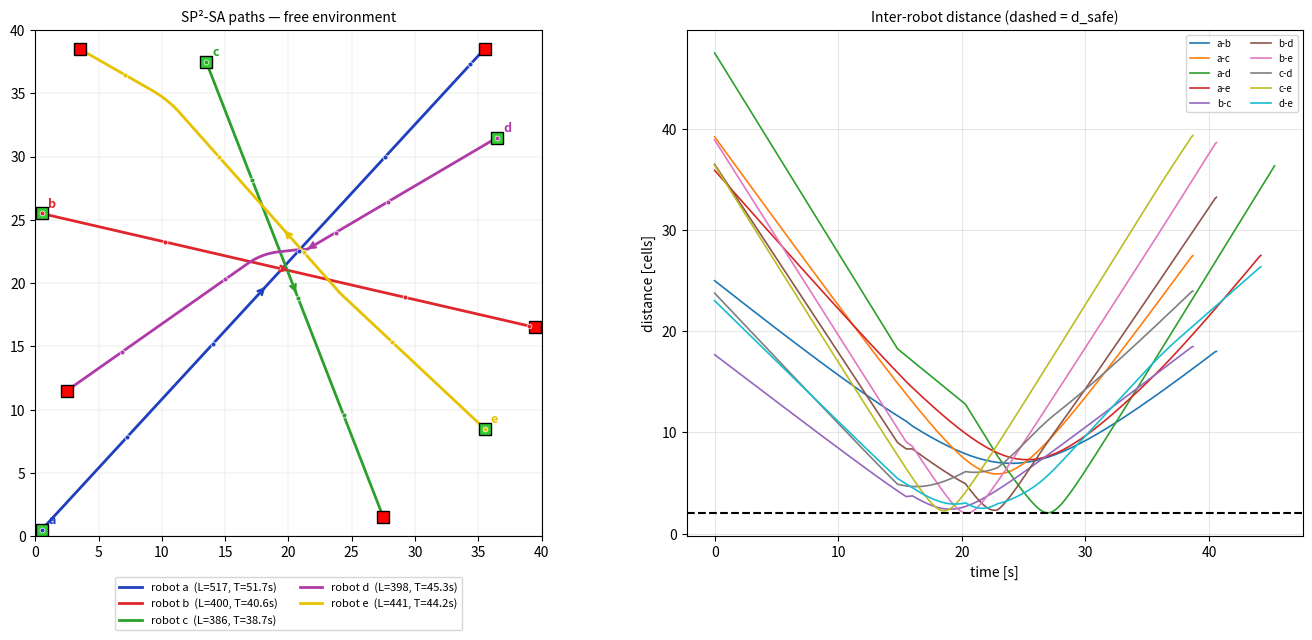
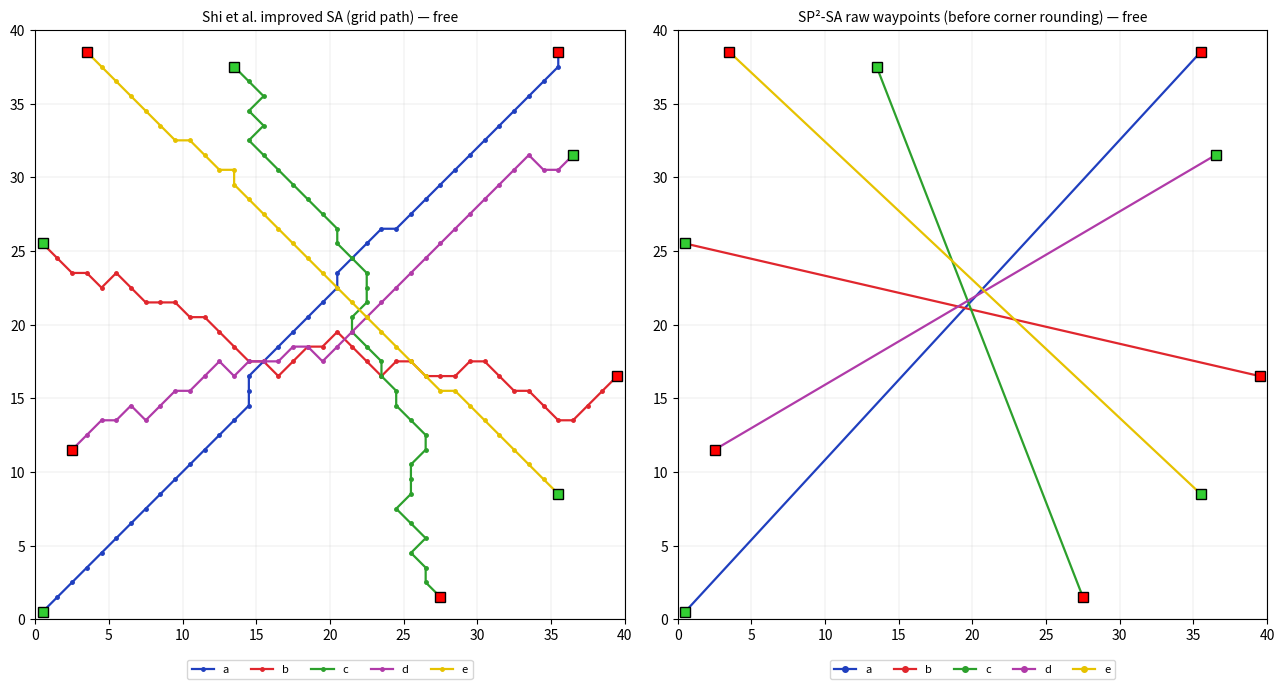
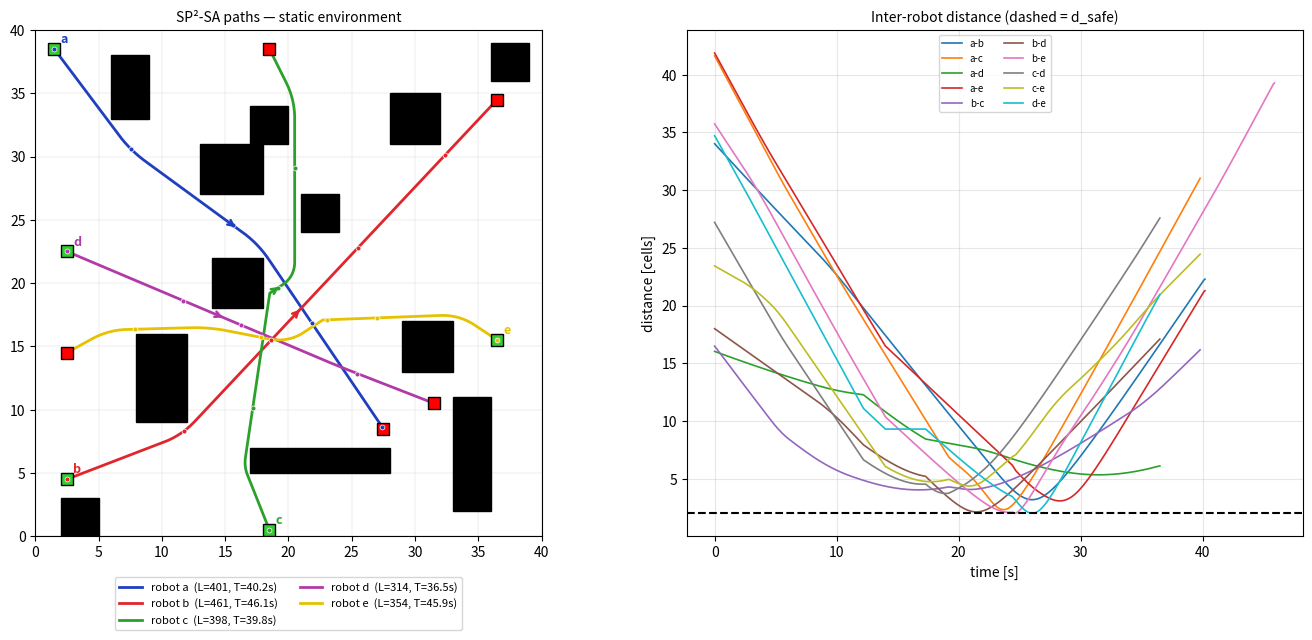
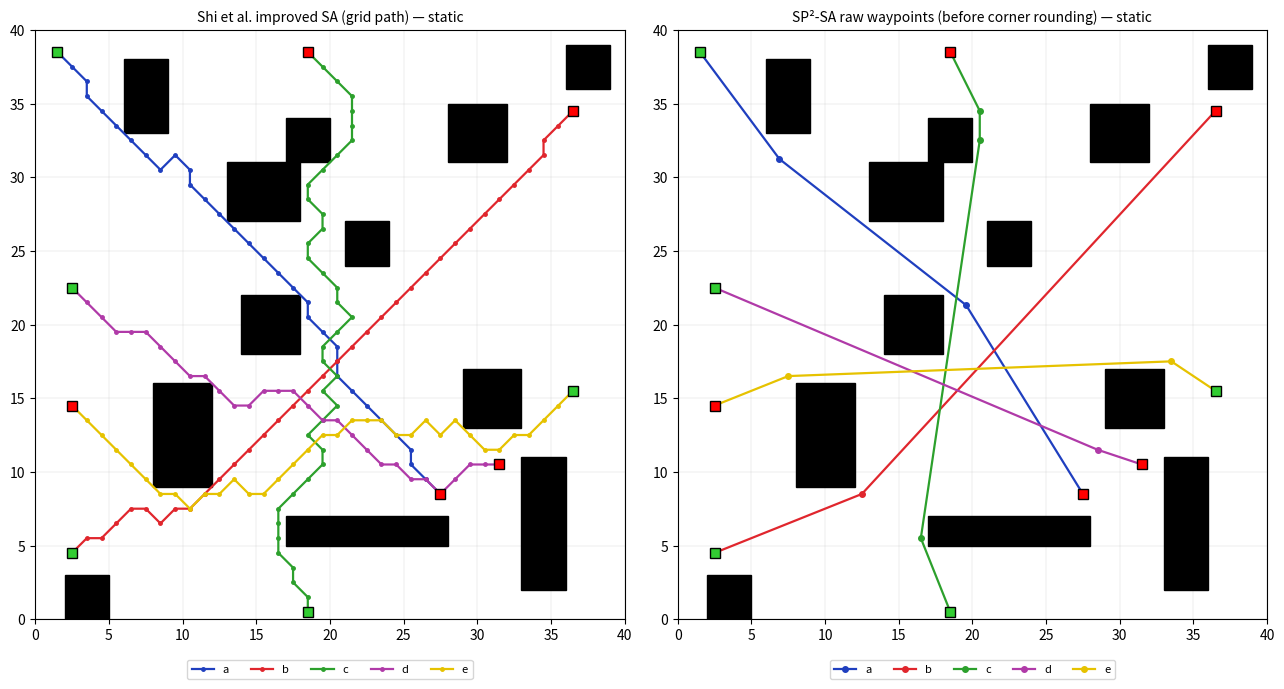

These charts were generated, in order, by the following Python code:
#!/usr/bin/env python3
"""
SP2-SA : Seeded, Pruned and Prioritised Simulated Annealing
Multi-robot path planning on the 40x40 grid used in Shi et al. (J. Franklin Inst. 2025)

Pipeline per robot (in priority order a > b > c > d > e):
  1. Theta* seed (any-angle, few waypoints)
  2. SA over waypoints: shift / insert / delete moves, calibrated temperature,
     energy = length + turning^2 + clearance penalty, early stopping
  3. Bezier corner rounding (C1 smooth, collision-checked)
  4. Space-time coordination against higher-priority robots:
        candidates = local SA repair | wait | slow-down  (wait/slow skipped if angle >= 120 deg)
        choose the candidate with fewest conflicts, then earliest arrival
        if still conflicting -> swap priorities and re-plan
Also included: a compact re-implementation of Shi's "improved SA" (grid greedy seed + deletion)
for single-robot comparison.   (APF and DWA are NOT implemented here.)

Usage:
    python sp2_sa.py                       # free + static scenarios, show & save figures
    python sp2_sa.py --scenario static --gif
    python sp2_sa.py --noshow              # only save PNGs to ./results
Requires: numpy, scipy, matplotlib   (pillow for --gif)

NOTE: obstacle rectangles in STATIC_RECTS are APPROXIMATIONS of Fig. 5 of the paper.
Replace them (x0, y0, x1, y1 in grid cells) with your exact map if you have it.
Units: 1 unit = 1 grid cell (paper uses cell side 10, so paper lengths = 10 x ours).
"""
import argparse, heapq, math, os, time
from dataclasses import dataclass
import numpy as np
import matplotlib.pyplot as plt
from matplotlib.patches import Rectangle
from scipy.ndimage import distance_transform_edt


# ----------------------------------------------------------------------------- config
@dataclass
class Cfg:
    V: float = 1.0            # robot speed [cells/s]  (paper: ~10 units/s with cell=10)
    dt: float = 0.1           # time step [s]
    tmax: float = 250.0       # time horizon [s]
    d_safe: float = 2.0       # min inter-robot distance (paper observed ~2.0-3.1 cells)
    margin: float = 0.3       # obstacle inflation (robot radius + safety)
    d_c: float = 0.8          # desired clearance in SA energy
    lam_turn: float = 1.0     # weight of turning-angle^2 term
    lam_clr: float = 2.0      # weight of clearance penalty
    lam_wp: float = 0.05      # cost per waypoint (keeps path compact)
    k_iter: int = 60          # SA moves per temperature level
    alpha: float = 0.9        # cooling rate
    r0: float = 2.0           # initial shift radius
    p_acc0: float = 0.8       # target initial acceptance probability
    stall_max: int = 3        # early stop after this many levels without improvement
    round_r: float = 1.5      # max corner rounding radius
    tau: float = 3.0          # half window for local repair / slow-down [s]
    n_max: int = 12           # max repair iterations per robot
    swap_tries: int = 3       # priority swaps allowed
    hold_goal: bool = False   # True: robots stay (as obstacles) after reaching goal


# ----------------------------------------------------------------------------- scenarios
NAMES = ['a', 'b', 'c', 'd', 'e']          # priority a (highest) ... e (lowest)
COLORS = ['#1f3fbf', '#e0262d', '#2ca02c', '#b03aa8', '#e6c200']

FREE_ROBOTS = {
    'a': ((0.5, 0.5), (35.5, 38.5)),
    'b': ((0.5, 25.5), (39.5, 16.5)),
    'c': ((13.5, 37.5), (27.5, 1.5)),
    'd': ((36.5, 31.5), (2.5, 11.5)),
    'e': ((35.5, 8.5), (3.5, 38.5)),
}
STATIC_ROBOTS = {
    'a': ((1.5, 38.5), (27.5, 8.5)),
    'b': ((2.5, 4.5), (36.5, 34.5)),
    'c': ((18.5, 0.5), (18.5, 38.5)),
    'd': ((2.5, 22.5), (31.5, 10.5)),
    'e': ((36.5, 15.5), (2.5, 14.5)),
}
STATIC_RECTS = [  # approximate 12 static obstacles, (x0, y0, x1, y1)
    (6, 33, 9, 38), (13, 27, 18, 31), (17, 31, 20, 34), (21, 24, 24, 27),
    (36, 36, 39, 39), (28, 31, 32, 35), (14, 18, 18, 22), (29, 13, 33, 17),
    (8, 9, 12, 16), (2, 0, 5, 3), (17, 5, 28, 7), (33, 2, 36, 11)]
SCENARIOS = {'free': ([], FREE_ROBOTS), 'static': (STATIC_RECTS, STATIC_ROBOTS)}


# ----------------------------------------------------------------------------- environment
class Env:
    def __init__(self, rects, cfg, size=40, res=0.1):
        self.size, self.res, self.n, self.rects = size, res, int(round(size / res)), rects
        n = self.n
        raw = np.zeros((n, n), bool)                       # [iy, ix]
        for x0, y0, x1, y1 in rects:
            raw[int(round(y0 / res)):int(round(y1 / res)), int(round(x0 / res)):int(round(x1 / res))] = True
        self.raw = raw
        self.dist = distance_transform_edt(~raw) * res if raw.any() else np.full((n, n), 99.0)
        self.mask = self.dist < cfg.margin                  # inflated obstacles
        c = (np.arange(n) + 0.5) * res
        self.X, self.Y = np.meshgrid(c, c)

    def _idx(self, P):
        ix = np.floor(P[:, 0] / self.res).astype(int)
        iy = np.floor(P[:, 1] / self.res).astype(int)
        out = (ix < 0) | (ix >= self.n) | (iy < 0) | (iy >= self.n)
        return np.clip(ix, 0, self.n - 1), np.clip(iy, 0, self.n - 1), out

    def blocked(self, P, mask=None):
        m = self.mask if mask is None else mask
        P = np.atleast_2d(P)
        ix, iy, out = self._idx(P)
        return out | m[iy, ix]

    def los(self, a, b, mask=None):
        a, b = np.asarray(a, float), np.asarray(b, float)
        n = max(2, int(np.linalg.norm(b - a) / 0.1) + 1)
        P = a + (b - a) * np.linspace(0, 1, n)[:, None]
        return not self.blocked(P, mask).any()

    def clearance(self, P):
        ix, iy, _ = self._idx(np.atleast_2d(P))
        return self.dist[iy, ix]

    def with_disks(self, centers, radius):
        m = self.mask.copy()
        for cx, cy in centers:
            m |= (self.X - cx) ** 2 + (self.Y - cy) ** 2 < radius ** 2
        return m


# ----------------------------------------------------------------------------- Theta* seed
def theta_star(env, start, goal, mask=None):
    mask = env.mask if mask is None else mask
    N = env.size
    cen = lambda n: np.array([n[0] + 0.5, n[1] + 0.5])
    cx, cy = np.meshgrid(np.arange(N) + 0.5, np.arange(N) + 0.5, indexing='ij')
    B = env.blocked(np.column_stack([cx.ravel(), cy.ravel()]), mask).reshape(N, N)
    s = (int(start[0]), int(start[1])); g = (int(goal[0]), int(goal[1]))
    B[s] = False; B[g] = False
    h = lambda n: math.hypot(n[0] - g[0], n[1] - g[1])
    gc = {s: 0.0}; par = {s: s}; closed = set(); heap = [(h(s), s)]
    while heap:
        _, cur = heapq.heappop(heap)
        if cur in closed: continue
        closed.add(cur)
        if cur == g: break
        for dx in (-1, 0, 1):
            for dy in (-1, 0, 1):
                if dx == 0 and dy == 0: continue
                nb = (cur[0] + dx, cur[1] + dy)
                if not (0 <= nb[0] < N and 0 <= nb[1] < N) or B[nb] or nb in closed: continue
                p = par[cur]
                if p == s or env.los(cen(p), cen(nb), mask) or p == cur:
                    use = p if env.los(cen(p), cen(nb), mask) else cur
                else:
                    use = cur
                if use == cur and not env.los(cen(cur), cen(nb), mask) and cur != s:
                    continue
                cand = gc[use] + math.hypot(use[0] - nb[0], use[1] - nb[1])
                if cand < gc.get(nb, 1e18):
                    gc[nb] = cand; par[nb] = use
                    heapq.heappush(heap, (cand + h(nb), nb))
    if g not in closed: return None
    chain = [g]
    while chain[-1] != s: chain.append(par[chain[-1]])
    chain = chain[::-1]
    pts = [np.array(start, float)] + [cen(n) for n in chain[1:-1]] + [np.array(goal, float)]
    out = [pts[0]]                                       # string-pulling
    i = 0
    while i < len(pts) - 1:
        j = len(pts) - 1
        while j > i + 1 and not env.los(pts[i], pts[j], mask): j -= 1
        out.append(pts[j]); i = j
    return np.array(out)


# ----------------------------------------------------------------------------- SA on waypoints
def energy(env, X, cfg):
    d = np.diff(X, axis=0)
    n = np.hypot(d[:, 0], d[:, 1])
    E = n.sum() + cfg.lam_wp * len(X)
    if len(X) > 2:
        c = np.clip((d[:-1] * d[1:]).sum(1) / (n[:-1] * n[1:] + 1e-12), -1, 1)
        E += cfg.lam_turn * (np.arccos(c) ** 2).sum()
        E += cfg.lam_clr * (np.maximum(0, cfg.d_c - env.clearance(X[1:-1])) ** 2).sum()
    return E


def propose(env, X, r, mask, rng):
    m, u = len(X), rng.random()
    if u < 0.6 and m > 2:                                           # shift
        j = rng.integers(1, m - 1); P = X[j] + rng.uniform(-r, r, 2)
        if env.blocked(P, mask)[0] or not (env.los(X[j-1], P, mask) and env.los(P, X[j+1], mask)): return None
        Xn = X.copy(); Xn[j] = P; return Xn
    if u < 0.8:                                                      # insert
        j = rng.integers(0, m - 1); P = (X[j] + X[j+1]) / 2 + rng.uniform(-r, r, 2)
        if env.blocked(P, mask)[0] or not (env.los(X[j], P, mask) and env.los(P, X[j+1], mask)): return None
        return np.insert(X, j + 1, P, axis=0)
    if m > 2:                                                        # delete (global shortcut)
        j = rng.integers(1, m - 1)
        if env.los(X[j-1], X[j+1], mask): return np.delete(X, j, axis=0)
    return None


def sp2_sa(env, start, goal, cfg, rng, mask=None):
    mask = env.mask if mask is None else mask
    X = theta_star(env, start, goal, mask)
    if X is None or len(X) <= 2: return X
    E = energy(env, X, cfg); bestX, bestE = X.copy(), E
    deltas = [abs(energy(env, Xn, cfg) - E) for Xn in
              (propose(env, X, cfg.r0, mask, rng) for _ in range(60)) if Xn is not None]
    Tm = max(-np.mean(deltas) / math.log(cfg.p_acc0), 1e-3) if deltas else 1.0
    T0, T, stall = 0.01 * Tm, Tm, 0
    while T > T0 and stall < cfg.stall_max:
        improved = False
        r = max(0.1, cfg.r0 * T / Tm)
        for _ in range(cfg.k_iter):
            Xn = propose(env, X, r, mask, rng)
            if Xn is None: continue
            En = energy(env, Xn, cfg); dE = En - E
            if dE < 0 or rng.random() < math.exp(-dE / T):
                X, E = Xn, En
                if E < bestE - 1e-9: bestX, bestE, improved = X.copy(), E, True
        T *= cfg.alpha
        stall = 0 if improved else stall + 1
    return bestX


# ----------------------------------------------------------------------------- smoothing
def densify(poly, ds=0.05):
    seg = np.hypot(*np.diff(poly, axis=0).T)
    s = np.concatenate([[0], np.cumsum(seg)])
    keep = np.concatenate([[True], seg > 1e-9]); poly, s = poly[keep], s[keep]
    q = np.unique(np.append(np.arange(0, s[-1], ds), s[-1]))
    return np.column_stack([np.interp(q, s, poly[:, 0]), np.interp(q, s, poly[:, 1])])


def smooth(env, X, cfg):
    """Quadratic-Bezier corner rounding; radius shrinks until the curve is collision-free."""
    if len(X) <= 2: return densify(X)
    pieces = [X[0:1]]
    t = np.linspace(0, 1, 15)[:, None]
    for j in range(1, len(X) - 1):
        P, a, b = X[j], X[j-1], X[j+1]
        la, lb = np.linalg.norm(a - P), np.linalg.norm(b - P)
        u1, u2 = (a - P) / la, (b - P) / lb
        d, curve = min(cfg.round_r, 0.5 * la, 0.5 * lb), None
        while d > 0.05:
            A, B = P + u1 * d, P + u2 * d
            c = (1 - t) ** 2 * A + 2 * (1 - t) * t * P + t ** 2 * B
            if not env.blocked(c).any(): curve = c; break
            d *= 0.5
        pieces.append(curve if curve is not None else P[None])
    pieces.append(X[-1:])
    return densify(np.vstack(pieces))


# ----------------------------------------------------------------------------- trajectories / coordination
class Traj:
    def __init__(self, poly, mods, cfg):
        self.poly, self.mods = poly, mods
        self.s = np.concatenate([[0], np.cumsum(np.hypot(*np.diff(poly, axis=0).T))])
        K = int(cfg.tmax / cfg.dt); t = np.arange(K) * cfg.dt
        f = np.ones(K)
        for t0, t1, fac in mods:
            w = (t >= t0) & (t < t1); f[w] = np.minimum(f[w], fac)
        sa = np.concatenate([[0], np.cumsum(cfg.V * f * cfg.dt)])
        L = self.s[-1]
        kend = int(np.argmax(sa >= L)) if (sa >= L).any() else len(sa) - 1
        self.sa = np.minimum(sa[:kend + 1], L)
        self.pos = np.column_stack([np.interp(self.sa, self.s, poly[:, 0]), np.interp(self.sa, self.s, poly[:, 1])])
        self.T = (len(self.pos) - 1) * cfg.dt
        self.done = self.sa[-1] >= L - 1e-9
        self.length = L


def _pad(pos, K, hold):
    if len(pos) >= K: return pos[:K]
    pad = np.repeat(pos[-1:], K - len(pos), 0) if hold else np.full((K - len(pos), 2), np.nan)
    return np.vstack([pos, pad])


def conflicts(pos, higher, cfg):
    """total conflicting samples and earliest (k, h)"""
    tot, first = 0, None
    for hi, ph in enumerate(higher):
        d = np.linalg.norm(pos - _pad(ph, len(pos), cfg.hold_goal), axis=1)
        bad = d < cfg.d_safe
        if bad.any():
            tot += int(bad.sum()); k = int(np.argmax(bad))
            if first is None or k < first[0]: first = (k, hi)
    return tot, first


def heading(pos, k):
    v = pos[min(k + 3, len(pos) - 1)] - pos[max(k - 3, 0)]
    return v / (np.linalg.norm(v) + 1e-9)


def local_repair(env, traj, higher, k, hi, goal, cfg, rng):
    t_r = max(0.0, k * cfg.dt - cfg.tau); ir = min(int(t_r / cfg.dt), len(traj.pos) - 1)
    p_r, s_r = traj.pos[ir], traj.sa[ir]
    k0, k1 = max(0, k - int(cfg.tau / cfg.dt)), k + int(cfg.tau / cfg.dt)
    ph = higher[hi]; ctr = [c for c in ph[k0:k1:10] if not np.isnan(c).any()]
    rad = 0.75 * cfg.d_safe
    ctr = [c for c in ctr if np.linalg.norm(c - p_r) > rad + 0.1 and np.linalg.norm(c - goal) > rad + 0.1]
    mask = env.with_disks(ctr, rad)
    X = sp2_sa(env, p_r, goal, cfg, rng, mask)
    if X is None: return None
    new = smooth(env, X, cfg)
    pre = traj.poly[:np.searchsorted(traj.s, s_r)]
    poly = np.vstack([pre, new]) if len(pre) else new
    return Traj(poly, [m for m in traj.mods if m[1] <= t_r], cfg)


def plan_robot(env, start, goal, higher, cfg, rng):
    X = sp2_sa(env, start, goal, cfg, rng)
    if X is None: return None, None
    traj = Traj(smooth(env, X, cfg), [], cfg)
    best = traj; bc, _ = conflicts(traj.pos, higher, cfg)
    cur = traj
    for _ in range(cfg.n_max):
        nc, first = conflicts(cur.pos, higher, cfg)
        if first is None: return cur, X
        k, hi = first; ts = k * cfg.dt
        ang = math.degrees(math.acos(np.clip(np.dot(heading(cur.pos, k), heading(higher[hi], min(k, len(higher[hi]) - 1))), -1, 1)))
        cands = []
        rep = local_repair(env, cur, higher, k, hi, goal, cfg, rng)
        if rep is not None: cands.append(rep)
        if ang < 120:                                                   # wait / slow only if not head-on
            th = max(0.0, ts - cfg.tau); bestw = None
            for dw in np.arange(0.5, 25.01, 0.5):
                c = Traj(cur.poly, cur.mods + [(th, th + dw, 0.0)], cfg)
                n_c, _ = conflicts(c.pos, higher, cfg)
                if bestw is None or n_c < bestw[0]: bestw = (n_c, c)
                if n_c == 0: break
            cands.append(bestw[1])
            for fac in (0.25, 0.5):
                for w in (cfg.tau, 2 * cfg.tau):
                    cands.append(Traj(cur.poly, cur.mods + [(max(0, ts - w), ts + w, fac)], cfg))
        cands = [c for c in cands if c.done]
        if not cands: break
        scored = [(conflicts(c.pos, higher, cfg)[0], c.T, i) for i, c in enumerate(cands)]
        _, _, bi = min(scored); cur = cands[bi]
        n_new, _ = conflicts(cur.pos, higher, cfg)
        if (n_new, cur.T) < (bc, best.T): best, bc = cur, n_new
    return best, X


def plan_team(env, robots, order, cfg, rng):
    trajs, raw, ptime = {}, {}, {}
    higher = []
    for name in order:
        st, go = robots[name]
        t0 = time.perf_counter()
        tr, X = plan_robot(env, st, go, higher, cfg, rng)
        ptime[name] = time.perf_counter() - t0
        if tr is None: raise RuntimeError(f'No path for robot {name}')
        trajs[name], raw[name] = tr, X; higher.append(tr.pos)
    return trajs, raw, ptime


def total_conflicts(trajs, order, cfg):
    tot, bad_pair = 0, None
    for i, n in enumerate(order):
        c, f = conflicts(trajs[n].pos, [trajs[m].pos for m in order[:i]], cfg)
        tot += c
        if f is not None and bad_pair is None: bad_pair = (i, f[1])
    return tot, bad_pair


def solve(env, robots, cfg, rng):
    order, best = list(robots), None
    for attempt in range(cfg.swap_tries + 1):
        trajs, raw, pt = plan_team(env, robots, order, cfg, rng)
        tot, pair = total_conflicts(trajs, order, cfg)
        if best is None or tot < best[0]: best = (tot, trajs, raw, pt, list(order))
        if tot == 0 or pair is None: break
        i, h = pair; order[i], order[h] = order[h], order[i]           # priority swap
        print(f'   residual conflicts -> swapping priorities: {order}')
    return best


# ----------------------------------------------------------------------------- Shi et al. improved SA (compact re-implementation)
def shi_isa(env, start, goal, rng, p0=0.85, Tm=1e4, T0=4e3, alpha=0.98, k=60, n_init=3):
    N = env.size
    cx, cy = np.meshgrid(np.arange(N) + 0.5, np.arange(N) + 0.5, indexing='ij')
    free = ~env.blocked(np.column_stack([cx.ravel(), cy.ravel()])).reshape(N, N)
    s, g = (int(start[0]), int(start[1])), (int(goal[0]), int(goal[1]))
    free[s] = free[g] = True
    nb = [(dx, dy) for dx in (-1, 0, 1) for dy in (-1, 0, 1) if (dx, dy) != (0, 0)]
    dg = lambda c: math.hypot(c[0] - g[0], c[1] - g[1])

    def seed():
        path, inp, banned = [s], {s}, set()
        for _ in range(30000):
            cur = path[-1]
            if cur == g: return path
            A = [(cur[0] + a, cur[1] + b) for a, b in nb
                 if 0 <= cur[0] + a < N and 0 <= cur[1] + b < N and free[cur[0] + a, cur[1] + b]
                 and (cur[0] + a, cur[1] + b) not in inp and (cur[0] + a, cur[1] + b) not in banned]
            if not A:
                banned.add(cur); inp.discard(cur); path.pop()
                if not path: return None
                continue
            A.sort(key=dg)
            c = A[0] if (rng.random() < p0 or len(A) == 1) else A[1]
            path.append(c); inp.add(c)
        return None

    E = lambda p: 10 * sum(math.hypot(p[i][0] - p[i+1][0], p[i][1] - p[i+1][1]) for i in range(len(p) - 1))

    def delete_op(p):
        ch = True
        while ch:
            ch = False
            for m in range(len(p) - 2):
                for n in range(len(p) - 1, m + 1, -1):
                    if math.hypot(p[m][0] - p[n][0], p[m][1] - p[n][1]) <= 1.4 + 1e-9:
                        p = p[:m + 1] + p[n:]; ch = True; break
                if ch: break
        return p

    seeds = [q for q in (seed() for _ in range(n_init)) if q]
    if not seeds: return None
    X = min(seeds, key=E); cur = E(X); T = Tm
    while T > T0:
        for _ in range(k):
            if len(X) < 3: break
            j = int(rng.integers(1, len(X) - 1)); a, b = X[j-1], X[j+1]; occ = set(X)
            C = [(a[0] + dx, a[1] + dy) for dx in (-1, 0, 1) for dy in (-1, 0, 1)]
            C = [c for c in C if max(abs(c[0] - b[0]), abs(c[1] - b[1])) <= 1 and 0 <= c[0] < N and 0 <= c[1] < N
                 and free[c] and c not in occ and c != a]
            if not C: continue
            Xn = X.copy(); Xn[j] = C[int(rng.integers(len(C)))]; En = E(Xn); dE = En - cur
            if dE < 0 or rng.random() < math.exp(-dE / T): X, cur = Xn, En
        X = delete_op(X); cur = E(X); T *= alpha
    return np.array(X, float) + 0.5


# ----------------------------------------------------------------------------- metrics
def path_len(P): return float(np.hypot(*np.diff(P, axis=0).T).sum())

def total_turn_deg(P):
    d = np.diff(P, axis=0); d = d[np.hypot(*d.T) > 1e-9]
    if len(d) < 2: return 0.0
    c = np.clip((d[:-1] * d[1:]).sum(1) / (np.hypot(*d[:-1].T) * np.hypot(*d[1:].T)), -1, 1)
    return float(np.degrees(np.arccos(c)).sum())


# ----------------------------------------------------------------------------- plotting
def draw_map(ax, env, title):
    ax.set_xlim(0, 40); ax.set_ylim(0, 40); ax.set_aspect('equal')
    ax.set_xticks(range(0, 41, 5)); ax.set_yticks(range(0, 41, 5))
    ax.grid(True, lw=0.3, alpha=0.5); ax.set_title(title, fontsize=10)
    for x0, y0, x1, y1 in env.rects:
        ax.add_patch(Rectangle((x0, y0), x1 - x0, y1 - y0, color='k', zorder=2))


def plot_result(env, robots, trajs, order, name, outdir, cfg, show_cfg=True):
    fig, (ax, ax2) = plt.subplots(1, 2, figsize=(14, 6.5), gridspec_kw={'width_ratios': [1.1, 1]})
    draw_map(ax, env, f'SP²-SA paths — {name} environment')
    for i, r in enumerate(NAMES):
        if r not in trajs: continue
        tr, c = trajs[r], COLORS[i]; st, go = robots[r]
        ax.plot(tr.pos[:, 0], tr.pos[:, 1], color=c, lw=2, zorder=3, label=f'robot {r}  (L={tr.length*10:.0f}, T={tr.T:.1f}s)')
        ax.plot(*st, 's', color='limegreen', mec='k', ms=8, zorder=4); ax.plot(*go, 's', color='red', mec='k', ms=8, zorder=4)
        ax.text(st[0] + .5, st[1] + .5, r, fontsize=9, color=c, weight='bold', zorder=5)
        for k in range(0, len(tr.pos), 100):                                 # time ticks every 10 s
            ax.plot(*tr.pos[k], 'o', color=c, ms=3.5, mec='w', mew=0.5, zorder=4)
        j = max(1, len(tr.pos) // 2)
        ax.annotate('', xy=tr.pos[j + 2], xytext=tr.pos[j], arrowprops=dict(arrowstyle='->', color=c, lw=1.8), zorder=4)
    ax.legend(loc='upper center', bbox_to_anchor=(0.5, -0.07), ncol=2, fontsize=8)
    ax2.set_title('Inter-robot distance (dashed = d_safe)', fontsize=10)
    for a in range(len(NAMES)):
        for b in range(a + 1, len(NAMES)):
            A, B = trajs[NAMES[a]].pos, trajs[NAMES[b]].pos; n = min(len(A), len(B))
            ax2.plot(np.arange(n) * cfg.dt, np.linalg.norm(A[:n] - B[:n], axis=1), lw=1.2, label=f'{NAMES[a]}-{NAMES[b]}')
    ax2.axhline(cfg.d_safe, ls='--', color='k'); ax2.set_xlabel('time [s]'); ax2.set_ylabel('distance [cells]')
    ax2.legend(ncol=2, fontsize=7); ax2.grid(alpha=0.3)
    fig.tight_layout(); fig.savefig(os.path.join(outdir, f'{name}_paths.png'), dpi=150)


def plot_compare(env, robots, raw_sp2, raw_shi, name, outdir):
    fig, axs = plt.subplots(1, 2, figsize=(13, 6.5))
    for ax, data, ttl in ((axs[0], raw_shi, "Shi et al. improved SA (grid path)"), (axs[1], raw_sp2, 'SP²-SA raw waypoints (before corner rounding)')):
        draw_map(ax, env, f'{ttl} — {name}')
        for i, r in enumerate(NAMES):
            P = data.get(r)
            if P is None: continue
            ax.plot(P[:, 0], P[:, 1], '-o', color=COLORS[i], lw=1.6, ms=2.5 if ttl.startswith('Shi') else 4, zorder=3, label=f'{r}')
            st, go = robots[r]
            ax.plot(*st, 's', color='limegreen', mec='k', ms=7, zorder=4); ax.plot(*go, 's', color='red', mec='k', ms=7, zorder=4)
        ax.legend(fontsize=8, ncol=5, loc='upper center', bbox_to_anchor=(0.5, -0.06))
    fig.tight_layout(); fig.savefig(os.path.join(outdir, f'{name}_compare_single_robot.png'), dpi=150)


def make_gif(env, robots, trajs, name, outdir, cfg):
    from matplotlib.animation import FuncAnimation, PillowWriter
    fig, ax = plt.subplots(figsize=(6.5, 6.5)); draw_map(ax, env, f'SP²-SA — {name}')
    dots, trail = {}, {}
    for i, r in enumerate(NAMES):
        ax.plot(*robots[r][1], 's', color='red', mec='k', ms=7, zorder=4)
        dots[r], = ax.plot([], [], 'o', color=COLORS[i], ms=9, mec='k', zorder=5)
        trail[r], = ax.plot([], [], '-', color=COLORS[i], lw=1.5, zorder=3)
    K = max(len(t.pos) for t in trajs.values()); step = 4
    def upd(f):
        k = f * step
        for r in NAMES:
            P = trajs[r].pos; kk = min(k, len(P) - 1)
            dots[r].set_data([P[kk, 0]], [P[kk, 1]]); trail[r].set_data(P[:kk + 1, 0], P[:kk + 1, 1])
        return list(dots.values()) + list(trail.values())
    ani = FuncAnimation(fig, upd, frames=K // step + 1, blit=True)
    ani.save(os.path.join(outdir, f'{name}.gif'), writer=PillowWriter(fps=20)); plt.close(fig)


# ----------------------------------------------------------------------------- main
def run(name, cfg, seed, outdir, gif):
    rects, robots = SCENARIOS[name]
    env = Env(rects, cfg); rng = np.random.default_rng(seed)
    for r, (s, g) in robots.items():
        assert not env.blocked(s)[0] and not env.blocked(g)[0], f'robot {r}: start/goal inside an obstacle'
    print(f'\n=== {name} environment ===')
    t0 = time.perf_counter()
    tot, trajs, raw, pt, order = solve(env, robots, cfg, rng)
    wall = time.perf_counter() - t0
    print(f'priority order used: {order} | residual conflict samples: {tot} | total planning time {wall:.2f}s')
    print(f'{"robot":6}{"length x10":>11}{"time[s]":>9}{"min dist":>10}{"plan[s]":>9}')
    for r in NAMES:
        md = min(np.nanmin(np.linalg.norm(trajs[r].pos[:min(len(trajs[r].pos), len(trajs[o].pos))] -
                 trajs[o].pos[:min(len(trajs[r].pos), len(trajs[o].pos))], axis=1)) for o in NAMES if o != r)
        print(f'{r:6}{trajs[r].length*10:11.1f}{trajs[r].T:9.1f}{md:10.2f}{pt[r]:9.3f}')
    L = [trajs[r].length * 10 for r in NAMES]
    print(f'avg path length {np.mean(L):.1f} | max path length {max(L):.1f} | avg time {np.mean([trajs[r].T for r in NAMES]):.1f}s')
    # single-robot comparison with Shi's improved SA
    raw_sp2, raw_shi = {}, {}
    print('\nSingle-robot comparison (no inter-robot coordination)')
    print(f'{"robot":6}{"method":10}{"len x10":>9}{"turn[deg]":>11}{"#pts":>6}{"time[s]":>9}')
    for r in NAMES:
        s, g = robots[r]
        t = time.perf_counter(); A = sp2_sa(env, s, g, cfg, rng); ta = time.perf_counter() - t
        t = time.perf_counter(); B = shi_isa(env, s, g, rng); tb = time.perf_counter() - t
        raw_sp2[r], raw_shi[r] = A, B
        print(f'{r:6}{"Shi-ISA":10}{path_len(B)*10:9.1f}{total_turn_deg(B):11.0f}{len(B):6d}{tb:9.3f}')
        print(f'{"":6}{"SP2-SA":10}{path_len(A)*10:9.1f}{total_turn_deg(A):11.0f}{len(A):6d}{ta:9.3f}')
    plot_result(env, robots, trajs, order, name, outdir, cfg)
    plot_compare(env, robots, raw_sp2, raw_shi, name, outdir)
    if gif: make_gif(env, robots, trajs, name, outdir, cfg)


if __name__ == '__main__':
    ap = argparse.ArgumentParser()
    ap.add_argument('--scenario', default='both', choices=['free', 'static', 'both'])
    ap.add_argument('--seed', type=int, default=0)
    ap.add_argument('--out', default='results')
    ap.add_argument('--gif', action='store_true')
    ap.add_argument('--noshow', action='store_true')
    a = ap.parse_args()
    os.makedirs(a.out, exist_ok=True)
    for sc in (['free', 'static'] if a.scenario == 'both' else [a.scenario]):
        run(sc, Cfg(), a.seed, a.out, a.gif)
    print(f'\nFigures saved in ./{a.out}/')
    if not a.noshow: plt.show()
